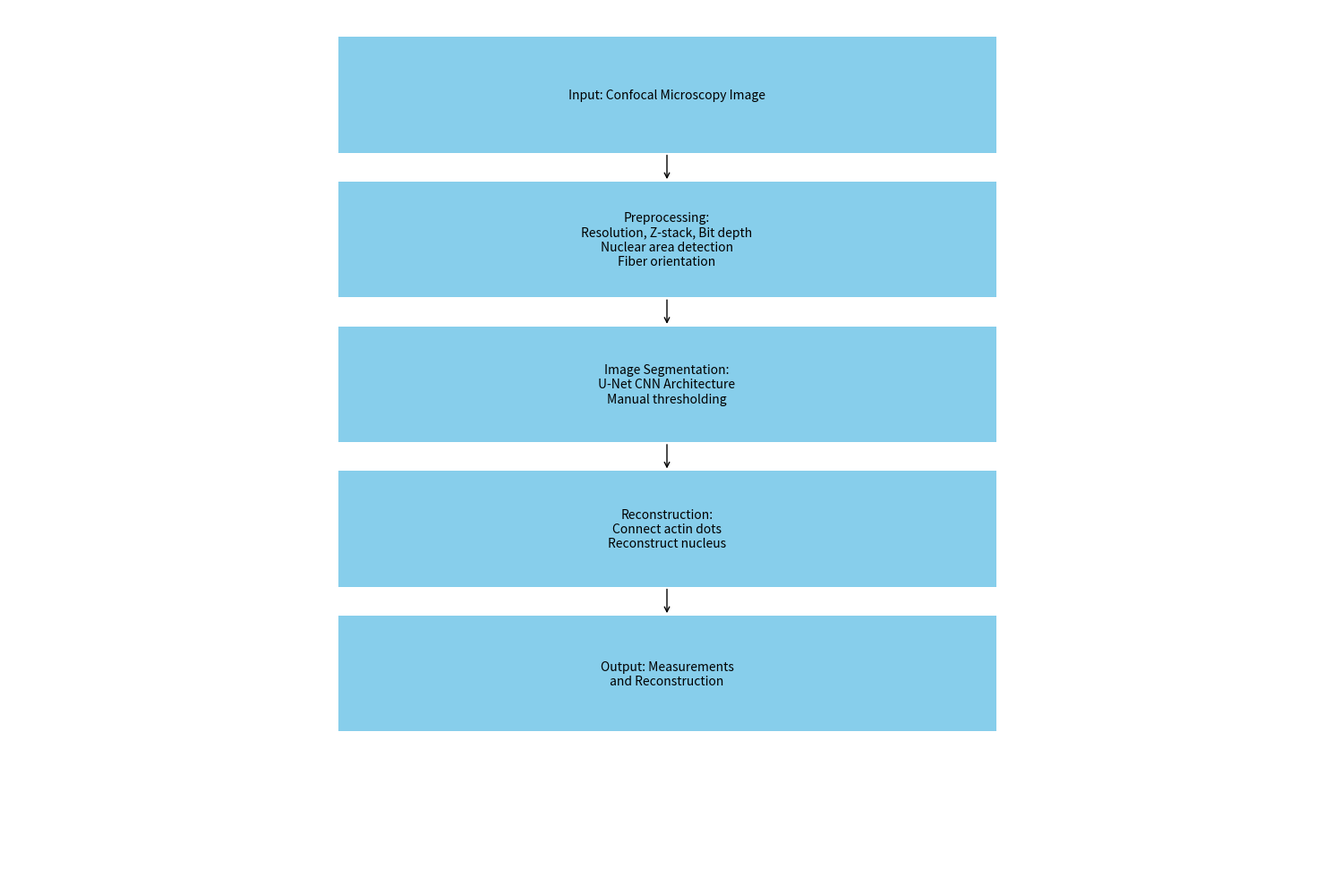

Here is the Python script that generated this plot:
import matplotlib.pyplot as plt
import numpy as np

# Define a function to create a flowchart
def create_flowchart():
    fig, ax = plt.subplots(figsize=(15, 10))

    # Define the blocks of the workflow
    blocks = {
        'input': {'pos': (0.5, 5), 'text': 'Input: Confocal Microscopy Image'},
        'preprocessing': {'pos': (0.5, 4), 'text': 'Preprocessing:\nResolution, Z-stack, Bit depth\nNuclear area detection\nFiber orientation'},
        'segmentation': {'pos': (0.5, 3), 'text': 'Image Segmentation:\nU-Net CNN Architecture\nManual thresholding'},
        'reconstruction': {'pos': (0.5, 2), 'text': 'Reconstruction:\nConnect actin dots\nReconstruct nucleus'},
        'output': {'pos': (0.5, 1), 'text': 'Output: Measurements\nand Reconstruction'}
    }

    # Draw blocks
    for block in blocks.values():
        rect = plt.Rectangle(block['pos'], 1, 0.8, fc='skyblue')
        ax.add_patch(rect)
        plt.text(block['pos'][0]+0.5, block['pos'][1]+0.4, block['text'], ha='center', va='center')

    # Draw arrows
    for i in range(len(blocks)-1):
        block1 = list(blocks.keys())[i]
        block2 = list(blocks.keys())[i+1]
        ax.annotate('', xy=blocks[block2]['pos'] + np.array([0.5, 0.8]), xytext=blocks[block1]['pos'] + np.array([0.5, 0]),
                    arrowprops=dict(arrowstyle="->", color='black'))

    # Set chart properties
    ax.set_xlim(0, 2)
    ax.set_ylim(0, 6)
    ax.axis('off')

    plt.tight_layout()
    plt.savefig('flow_chart.png', bbox_inches='tight', pad_inches=0)
    plt.close()
    return 'flow_chart.png'

# Create the flowchart and retrieve the saved path
flowchart_path = create_flowchart()
flowchart_path
